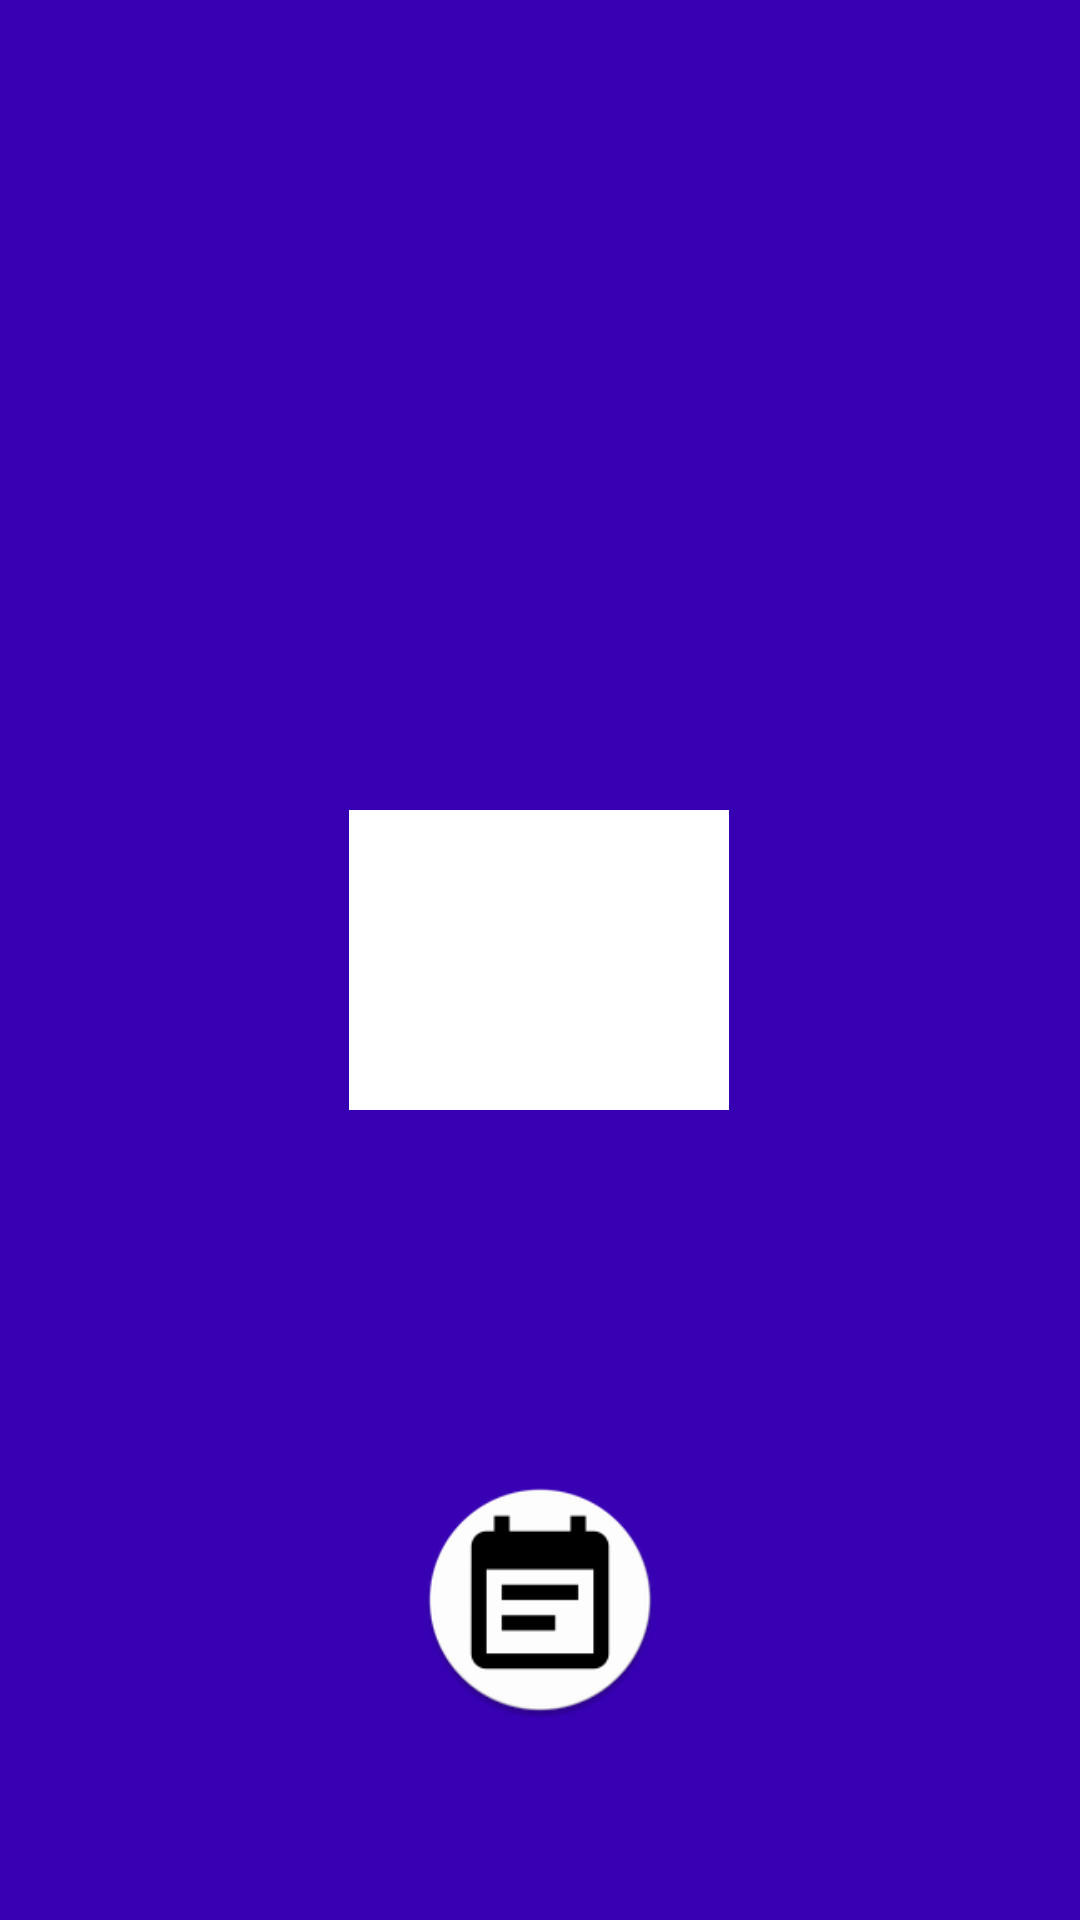

Produce the Android XML layout that renders to this screen, including the resource entries it uses.
<!-- AndroidManifest.xml: application theme AppTheme -->
<!-- res/layout/game_details.xml -->
<?xml version="1.0" encoding="utf-8"?>
<LinearLayout xmlns:android="http://schemas.android.com/apk/res/android"
    xmlns:tools="http://schemas.android.com/tools"
    android:background="@color/colorPrimaryDark"
    android:layout_width="match_parent"
    android:weightSum="9"
    android:orientation="vertical"
    android:layout_height="match_parent">

    <LinearLayout
        android:orientation="vertical"
        android:gravity="center"
        android:layout_weight="3"
        android:layout_width="match_parent"
        android:layout_height="0dp">

        <TextView
            android:textAlignment="center"
            android:maxLines="1"
            android:id="@+id/venueTV"
            tools:text="Raymond James Stadium"
            android:textSize="18sp"
            style="@style/GameDetail"
            android:layout_width="wrap_content"
            android:layout_height="wrap_content" />

        <TextView
            android:id="@+id/competitionTV"
            tools:text="World Cup"
            android:textStyle="bold"
            android:textSize="34sp"
            style="@style/GameDetail"
            android:layout_width="wrap_content"
            android:layout_height="wrap_content" />

        <TextView
            android:id="@+id/dateTV"
            tools:text="Friday, March 29, 2019"
            android:textSize="18sp"
            style="@style/GameDetail"
            android:layout_width="wrap_content"
            android:layout_height="wrap_content" />

    </LinearLayout>


    <LinearLayout
        android:gravity="center"
        android:orientation="horizontal"
        android:layout_weight="3"
        android:layout_width="match_parent"
        android:layout_height="0dp">


        <LinearLayout
            android:layout_weight="3"
            android:orientation="vertical"
            android:gravity="center"
            android:layout_width="0dp"
            android:layout_height="wrap_content">

            <ImageView
                android:src="@drawable/united_states"
                android:layout_width="100dp"
                android:layout_height="50dp" />

            <TextView
                android:id="@+id/usTeamTV"
                style="@style/GameDetail"
                tools:text="U-18 WMT"
                android:layout_width="wrap_content"
                android:layout_height="wrap_content" />

        </LinearLayout>

        <LinearLayout
            android:layout_weight="3.5"
            android:layout_marginEnd="8dp"
            android:layout_marginStart="8dp"
            android:background="@android:color/white"
            android:orientation="vertical"
            android:gravity="center"
            android:layout_width="0dp"
            android:layout_height="100dp">

            <TextView
                android:id="@+id/scoreOrTimeTV"
                tools:text="6:00 PM"
                android:textSize="36sp"
                android:textColor="@android:color/black"
                android:textStyle="bold"
                android:layout_width="wrap_content"
                android:layout_height="wrap_content" />

            <TextView
                android:id="@+id/fullTimeOrKickoffTV"
                tools:text="Kick-off"
                android:textSize="24sp"
                android:textColor="@android:color/black"
                android:textStyle="bold"
                android:layout_width="wrap_content"
                android:layout_height="wrap_content" />

        </LinearLayout>


        <LinearLayout
            android:layout_weight="3"
            android:orientation="vertical"
            android:gravity="center"
            android:layout_width="0dp"
            android:layout_height="wrap_content">

            <ImageView
                android:id="@id/opponentIV"
                tools:src="@drawable/germany"
                android:layout_width="100dp"
                android:layout_height="50dp" />

            <TextView
                android:id="@+id/opponentTV"
                style="@style/GameDetail"
                tools:text="U-18 Germany"
                android:layout_width="wrap_content"
                android:layout_height="wrap_content" />

        </LinearLayout>



    </LinearLayout>


    <LinearLayout
        android:gravity="center"
        android:orientation="horizontal"
        android:layout_weight="3"
        android:layout_width="match_parent"
        android:layout_height="0dp">

        <ImageView
            android:contentDescription="@string/add_to_cal"
            android:id="@+id/addToCal"
            android:src="@mipmap/ic_cal"
            android:layout_width="80dp"
            android:layout_height="80dp" />

    </LinearLayout>


</LinearLayout>
<!-- resources referenced by this layout -->
<resources>
  <!-- mipmap ic_cal: png bitmap (mipmap-hdpi, 2775 bytes) -->
  <string name="add_to_cal">Add Game to Calendar</string>
  <style name="GameDetail" parent="@android:style/TextAppearance.Medium">
          <item name="android:layout_width">wrap_content</item>
          <item name="android:layout_height">wrap_content</item>
          <item name="android:textColor">#FFFFFF</item>
      </style>
  <style name="AppTheme" parent="Theme.AppCompat.Light.NoActionBar">
          
          <item name="colorPrimary">@color/colorPrimary</item>
          <item name="colorPrimaryDark">@color/colorPrimaryDark</item>
          <item name="colorAccent">@color/colorAccent</item>
      </style>
  <!-- not gathered from this repository: default colours our renderer supplied (Android Studio template values) -->
  <color name="colorPrimary">#FF6200EE</color>
  <color name="colorPrimaryDark">#FF3700B3</color>
  <color name="colorAccent">#FF03DAC5</color>
</resources>
